39-way image classification set "plantvillage_masks" from GitHub (Siva-0317/Dora); label vocabulary: apple apple scab, apple black rot, apple cedar apple rust, apple healthy, background without leaves, blueberry healthy, cherry powdery mildew, cherry healthy, corn cercospora leaf spot gray leaf spot, corn common rust, corn northern leaf blight, corn healthy, grape black rot, grape esca black measles, grape leaf blight (isariopsis leaf spot), grape healthy, orange huanglongbing citrus greening, peach bacterial spot, peach healthy, bell pepper bacterial spot, bell pepper healthy, potato early blight, potato late blight, potato healthy, raspberry healthy, soybean healthy, squash powdery mildew, strawberry leaf scorch, strawberry healthy, tomato bacterial spot, tomato early blight, tomato late blight, tomato leaf mold, tomato septoria leaf spot, tomato spider mites two spotted spider mite, tomato target spot, tomato yellow leaf curl virus, tomato mosaic virus, tomato healthy.

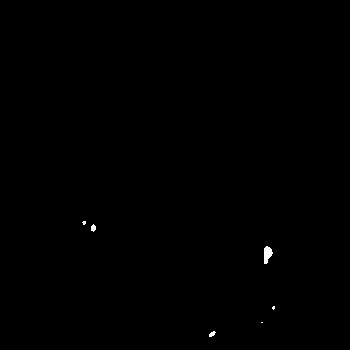
Label: apple apple scab

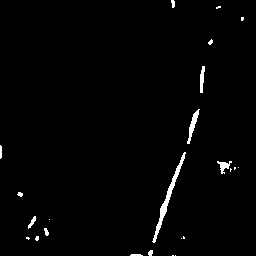
Label: bell pepper healthy

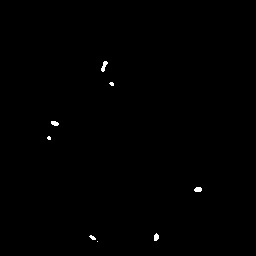
Label: tomato leaf mold

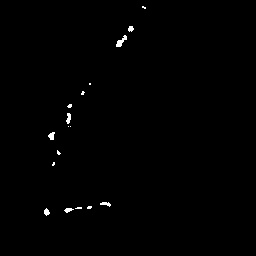
Label: tomato healthy

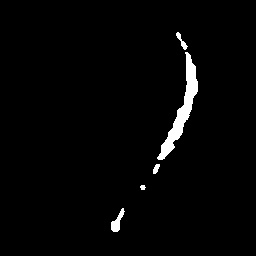
Label: blueberry healthy

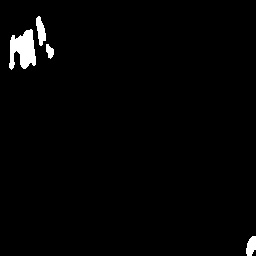
Label: corn healthy
